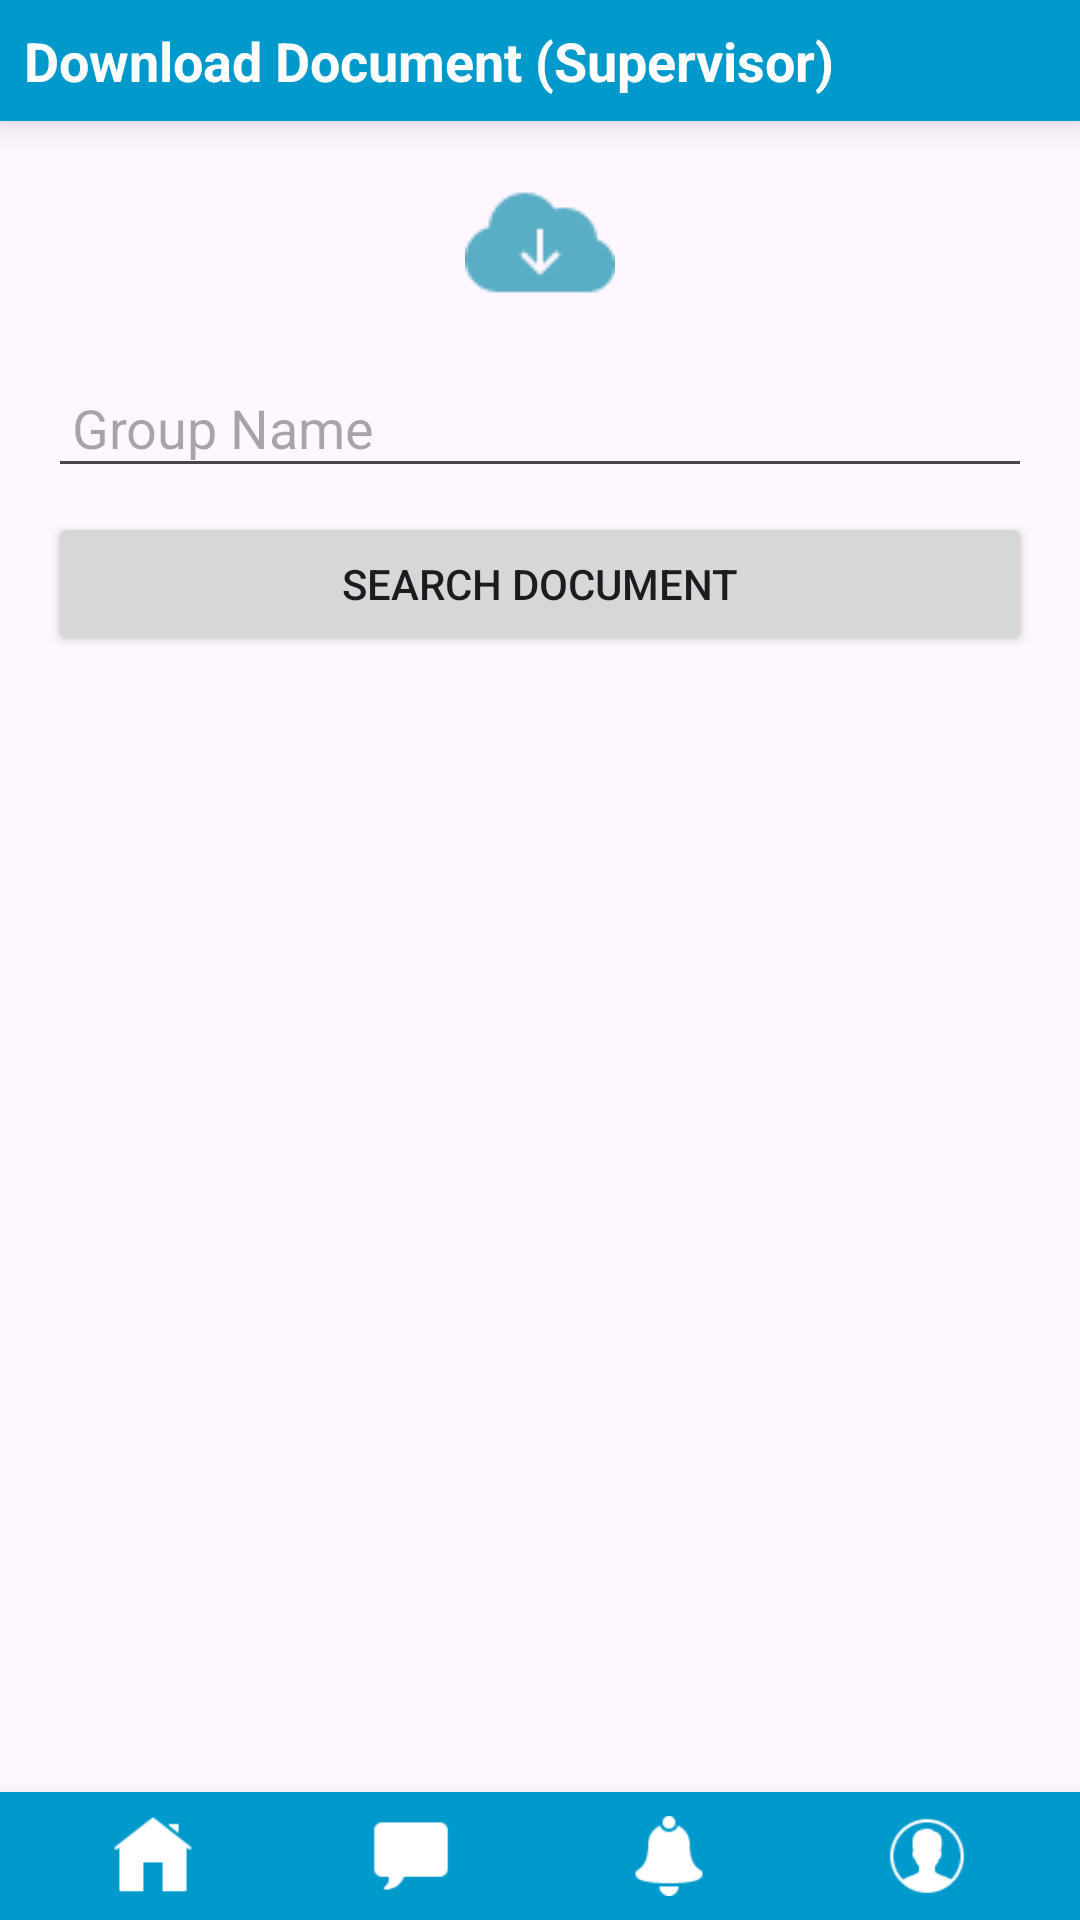

Here is an Android app screen rendered from its layout file. Give the layout XML and the strings, colors and styles it references.
<!-- AndroidManifest.xml: application theme Theme.Project_management -->
<!-- res/layout/download_doc_supervisor.xml -->
<?xml version="1.0" encoding="utf-8"?>
<RelativeLayout xmlns:android="http://schemas.android.com/apk/res/android"
    android:layout_width="match_parent"
    android:layout_height="match_parent">

    
    <LinearLayout
        android:id="@+id/topNavBar"
        android:layout_width="match_parent"
        android:layout_height="wrap_content"
        android:layout_alignParentTop="true"
        android:orientation="horizontal"
        android:background="@android:color/holo_blue_dark"
        android:elevation="8dp"
        android:padding="8dp">

        
        <TextView
            android:layout_width="wrap_content"
            android:layout_height="wrap_content"
            android:text="Download Document (Supervisor)"
            android:textColor="@android:color/white"
            android:textSize="18sp"
            android:textStyle="bold"
            android:layout_gravity="center_vertical" />
    </LinearLayout>

    
    <ScrollView
        android:layout_width="match_parent"
        android:layout_height="match_parent"
        android:layout_above="@id/bottomNavBar"
        android:layout_below="@id/topNavBar">

        <LinearLayout
            android:layout_width="match_parent"
            android:layout_height="wrap_content"
            android:orientation="vertical"
            android:padding="16dp">

            
            <ImageView
                android:layout_width="wrap_content"
                android:layout_height="wrap_content"
                android:src="@drawable/download"
                android:layout_gravity="center"
                android:layout_marginBottom="16dp"/>

            
            <EditText
                android:layout_width="match_parent"
                android:layout_height="wrap_content"
                android:hint="Group Name"
                android:padding="8dp"
                android:layout_marginBottom="8dp"/>

            
            <Button
                android:id="@+id/uploadButton"
                android:layout_width="match_parent"
                android:layout_height="wrap_content"
                android:text="Search Document" />
        </LinearLayout>
    </ScrollView>

    
    <LinearLayout
        android:id="@+id/bottomNavBar"
        android:layout_width="match_parent"
        android:layout_height="wrap_content"
        android:layout_alignParentBottom="true"
        android:orientation="horizontal"
        android:background="@android:color/holo_blue_dark"
        android:elevation="8dp"
        android:padding="8dp">

        
        <ImageView
            android:id="@+id/navOption1"
            android:layout_width="80px"
            android:layout_height="80px"
            android:layout_weight="1"
            android:src="@drawable/home"
            android:adjustViewBounds="true"
            android:scaleType="fitCenter"
            android:clickable="true"
            android:onClick="onOption1Clicked" />

        
        <ImageView
            android:id="@+id/navOption2"
            android:layout_width="80px"
            android:layout_height="80px"
            android:layout_weight="1"
            android:src="@drawable/chat"
            android:adjustViewBounds="true"
            android:scaleType="fitCenter"
            android:clickable="true"
            android:onClick="onOption2Clicked" />

        
        <ImageView
            android:id="@+id/navOption3"
            android:layout_width="80px"
            android:layout_height="80px"
            android:layout_weight="1"
            android:src="@drawable/noti"
            android:adjustViewBounds="true"
            android:scaleType="fitCenter"
            android:clickable="true"
            android:onClick="onOption3Clicked" />

        
        <ImageView
            android:id="@+id/navOption4"
            android:layout_width="80px"
            android:layout_height="80px"
            android:layout_weight="1"
            android:src="@drawable/profile"
            android:adjustViewBounds="true"
            android:scaleType="fitCenter"
            android:clickable="true"
            android:onClick="onOption4Clicked" />
    </LinearLayout>
</RelativeLayout>
<!-- resources referenced by this layout -->
<resources>
  <!-- drawable chat: png bitmap (drawable, 399 bytes) -->
  <!-- drawable download: png bitmap (drawable, 889 bytes) -->
  <!-- drawable home: png bitmap (drawable, 838 bytes) -->
  <!-- drawable noti: png bitmap (drawable, 688 bytes) -->
  <!-- drawable profile: png bitmap (drawable, 904 bytes) -->
  <style name="Theme.Project_management" parent="Base.Theme.Project_management" />
  <style name="Base.Theme.Project_management" parent="Theme.Material3.DayNight.NoActionBar">
          
          
      </style>
</resources>
